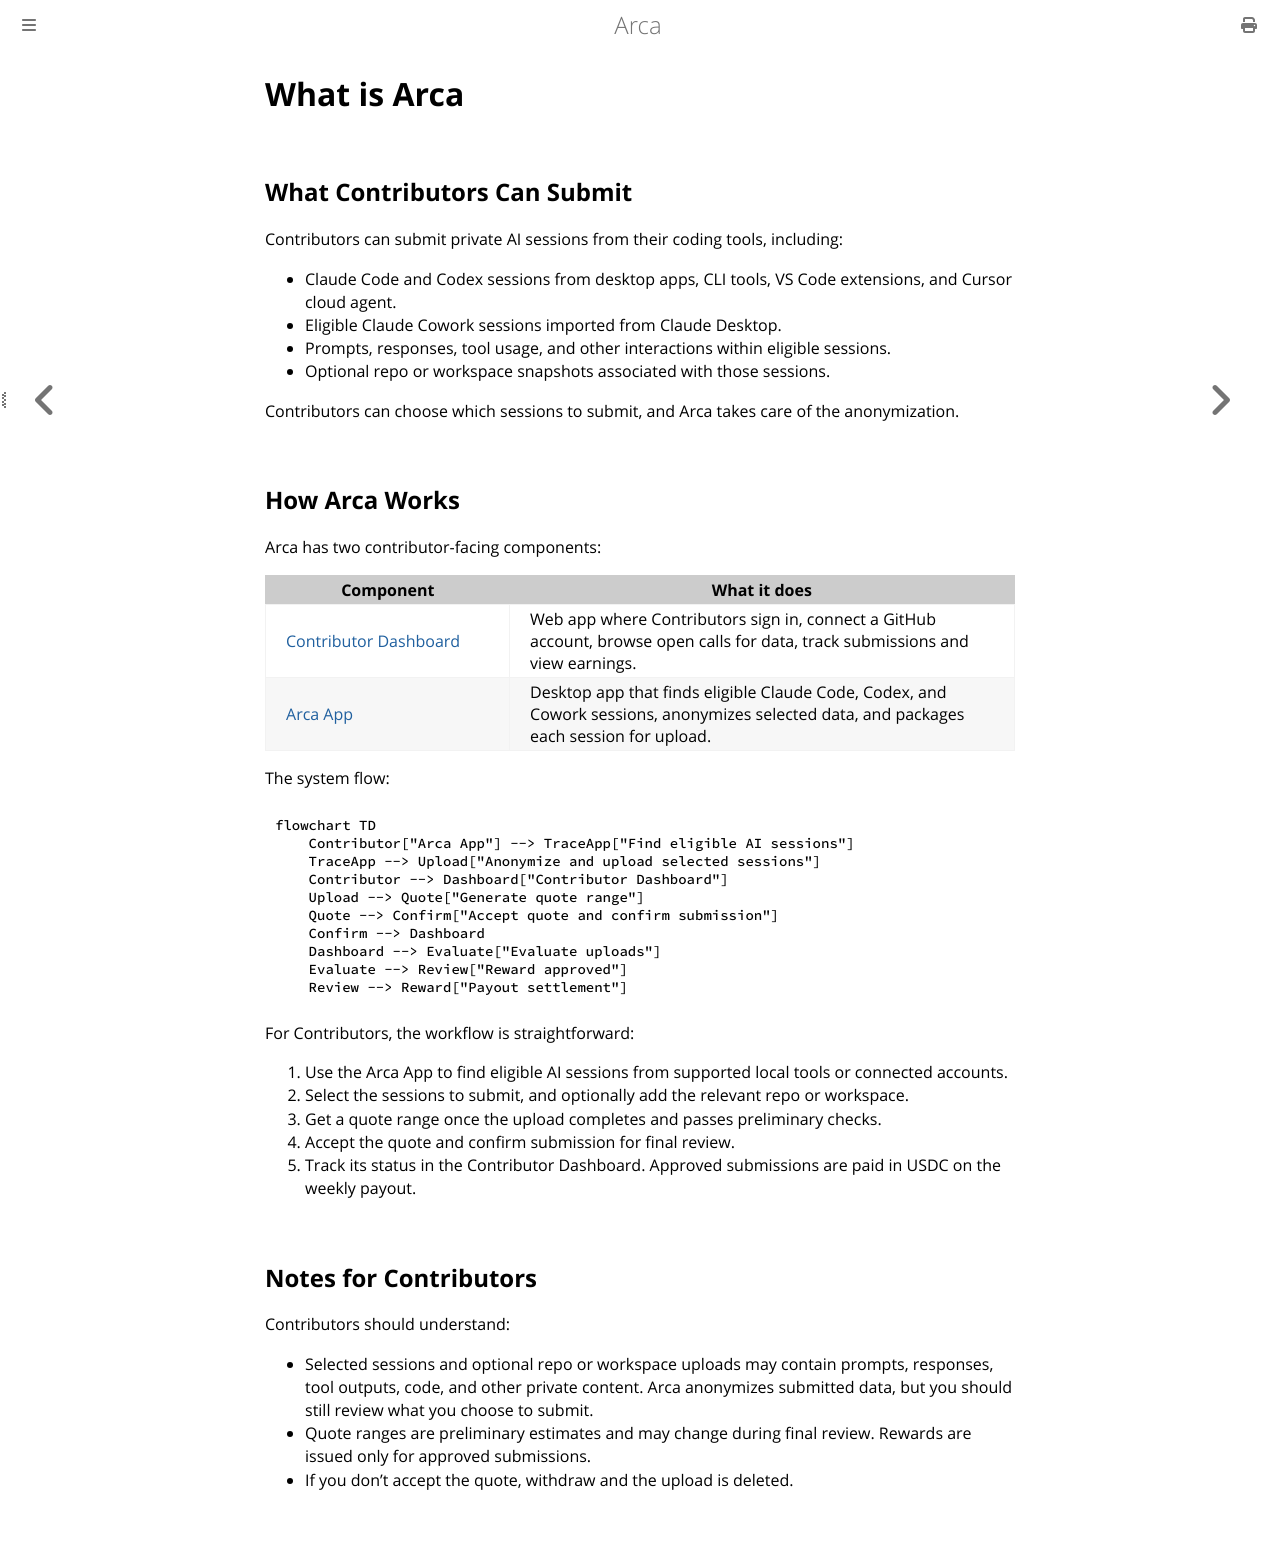

repository: brevis-network/arca-docs · page: 2.-what-is-arca.html · generator: mdbook

# What is Arca

## What Contributors Can Submit

Contributors can submit private AI sessions from their coding tools, including:

* Claude Code and Codex sessions from desktop apps, CLI tools, VS Code extensions, and Cursor cloud agent.
* Eligible Claude Cowork sessions imported from Claude Desktop.
* Prompts, responses, tool usage, and other interactions within eligible sessions.
* Optional repo or workspace snapshots associated with those sessions.

Contributors can choose which sessions to submit, and Arca takes care of the anonymization.

## How Arca Works

Arca has two contributor-facing components:

<table><thead><tr><th width="203.54296875">Component</th><th>What it does</th></tr></thead><tbody><tr><td><a href="7.-contributor-dashboard-guide.md">Contributor Dashboard</a></td><td>Web app where Contributors sign in, connect a GitHub account, browse open calls for data, track submissions and view earnings.</td></tr><tr><td><a href="6.-arca-app-guide.md">Arca App</a></td><td>Desktop app that finds eligible Claude Code, Codex, and Cowork sessions, anonymizes selected data, and packages each session for upload.</td></tr></tbody></table>

The system flow:

```mermaid
flowchart TD
    Contributor["Arca App"] --> TraceApp["Find eligible AI sessions"]
    TraceApp --> Upload["Anonymize and upload selected sessions"]
    Contributor --> Dashboard["Contributor Dashboard"]
    Upload --> Quote["Generate quote range"]
    Quote --> Confirm["Accept quote and confirm submission"]
    Confirm --> Dashboard
    Dashboard --> Evaluate["Evaluate uploads"]
    Evaluate --> Review["Reward approved"]
    Review --> Reward["Payout settlement"]
```

For Contributors, the workflow is straightforward:

1. Use the Arca App to find eligible AI sessions from supported local tools or connected accounts.
2. Select the sessions to submit, and optionally add the relevant repo or workspace.
3. Get a quote range once the upload completes and passes preliminary checks.
4. Accept the quote and confirm submission for final review.
5. Track its status in the Contributor Dashboard. Approved submissions are paid in USDC on the weekly payout.

## Notes for Contributors

Contributors should understand:

* Selected sessions and optional repo or workspace uploads may contain prompts, responses, tool outputs, code, and other private content. Arca anonymizes submitted data, but you should still review what you choose to submit.
* Quote ranges are preliminary estimates and may change during final review. Rewards are issued only for approved submissions.
* If you don't accept the quote, withdraw and the upload is deleted.
